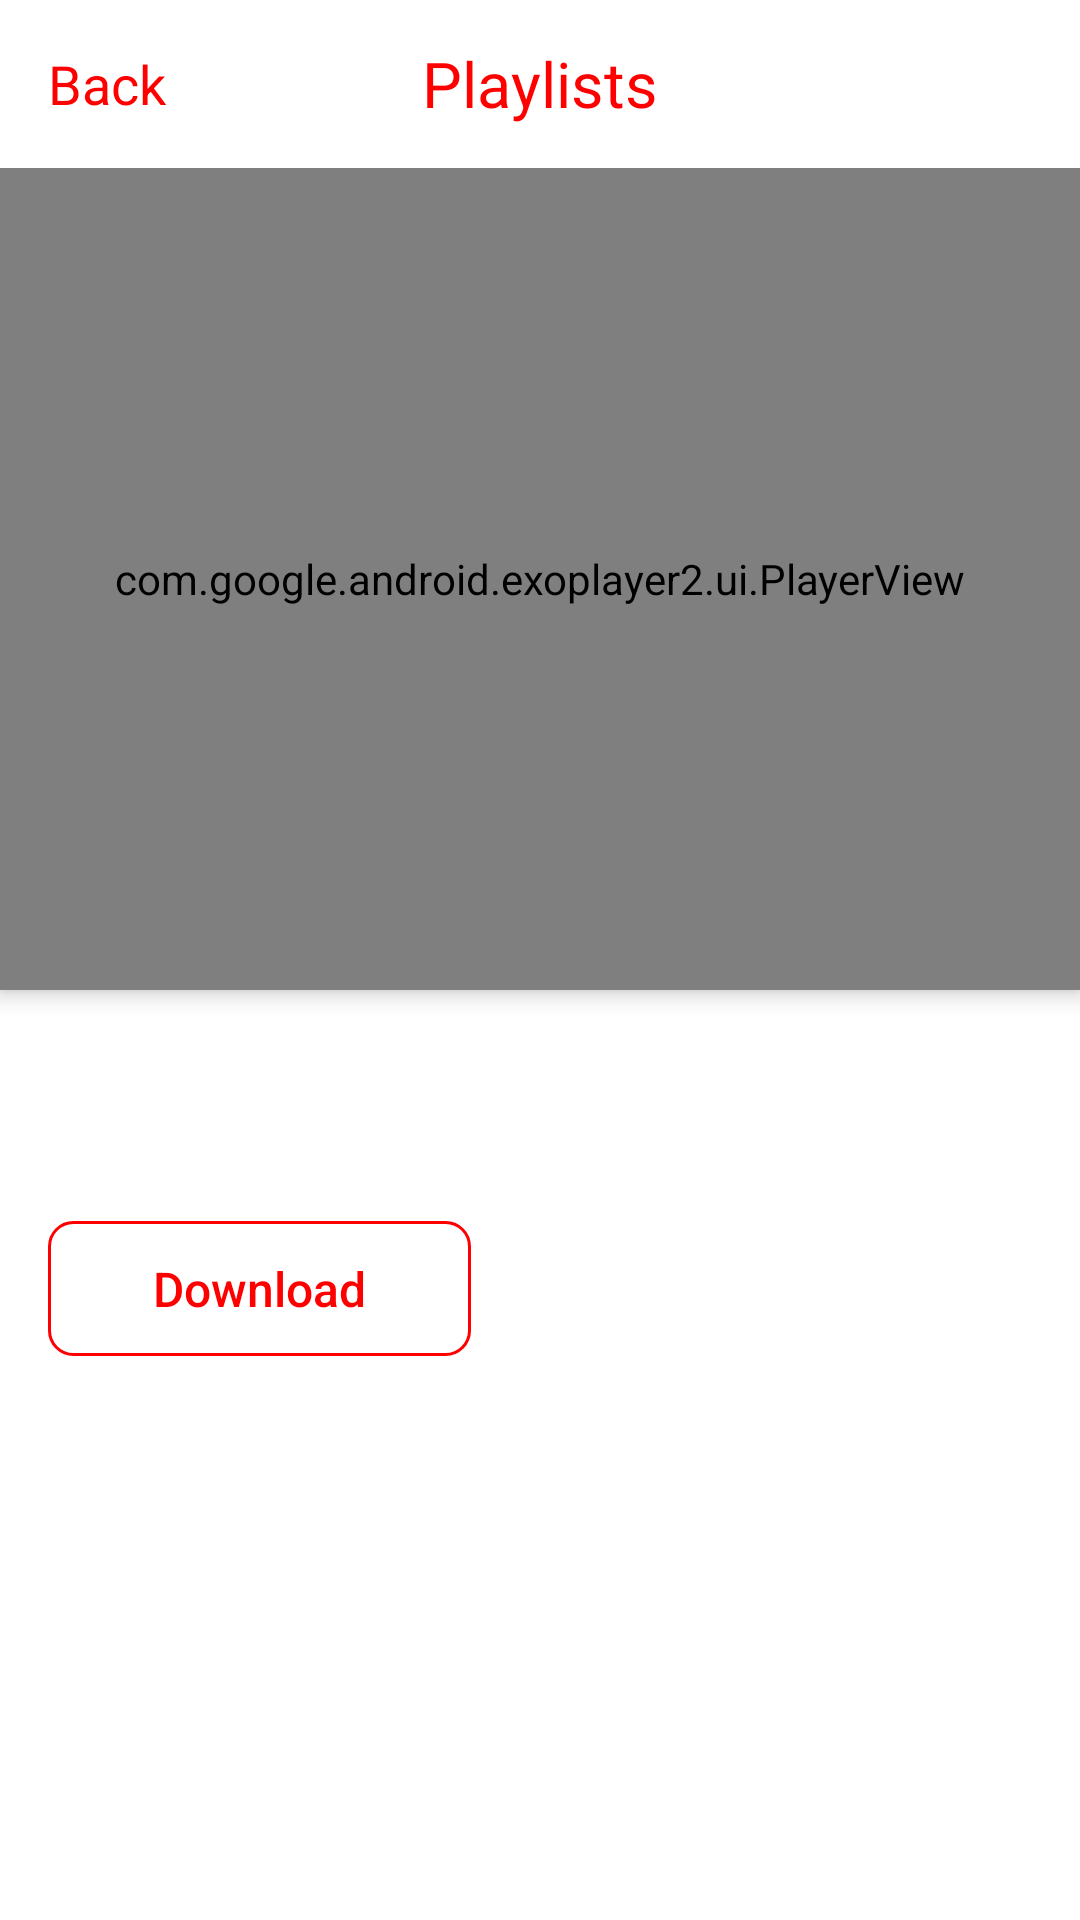

Android layout source for this screen:
<!-- AndroidManifest.xml: application theme Theme.YouTubeApi -->
<!-- res/layout/activity_video.xml -->
<?xml version="1.0" encoding="utf-8"?>
<androidx.coordinatorlayout.widget.CoordinatorLayout xmlns:android="http://schemas.android.com/apk/res/android"
    xmlns:app="http://schemas.android.com/apk/res-auto"
    android:layout_width="match_parent"
    android:layout_height="match_parent"
    xmlns:tools="http://schemas.android.com/tools"
    android:background="@android:color/background_light"
    android:fitsSystemWindows="true"
    android:overScrollMode="never"
    android:paddingBottom="@dimen/main_margin_horizontal"
    android:keepScreenOn="true">

    <com.google.android.material.appbar.AppBarLayout
        android:id="@+id/main.appbar"
        android:layout_width="match_parent"
        android:layout_height="330dp"
        android:fitsSystemWindows="true"
        android:theme="@style/Theme.MaterialComponents.Light.NoActionBar.Bridge">

        <com.google.android.material.appbar.CollapsingToolbarLayout
            android:id="@+id/main.collapsing"
            android:layout_width="match_parent"
            android:layout_height="match_parent"
            android:fitsSystemWindows="true"
            app:contentScrim="?attr/colorPrimary">

            <LinearLayout
                android:layout_width="match_parent"
                android:layout_height="match_parent"
                android:layout_marginTop="?actionBarSize"
                android:background="@color/light_grey"
                android:gravity="center"
                android:orientation="vertical">

                <com.google.android.exoplayer2.ui.PlayerView
                    android:id="@+id/player_view"
                    android:layout_width="match_parent"
                    android:layout_height="match_parent" />

            </LinearLayout>

            <RelativeLayout
                android:layout_width="match_parent"
                android:layout_height="wrap_content">

                <androidx.appcompat.widget.Toolbar
                    android:id="@+id/main.toolbar"
                    android:layout_width="match_parent"
                    android:layout_height="?attr/actionBarSize"
                    android:background="@color/white"
                    android:elevation="1dp"
                    app:popupTheme="@style/Theme.MaterialComponents.NoActionBar.Bridge">

                    <TextView
                        android:id="@+id/tv_back"
                        android:layout_width="wrap_content"
                        android:layout_height="wrap_content"
                        android:layout_marginStart="8dp"
                        android:drawablePadding="5dp"
                        android:text="@string/back"
                        android:textColor="@color/red"
                        android:textSize="18sp"
                        app:drawableStartCompat="@drawable/ic_arrow" />

                    <TextView
                        android:layout_width="wrap_content"
                        android:layout_height="wrap_content"
                        android:layout_gravity="center"
                        android:text="@string/playlists"
                        android:textColor="@color/red"
                        android:textSize="21sp" />

                </androidx.appcompat.widget.Toolbar>

            </RelativeLayout>

        </com.google.android.material.appbar.CollapsingToolbarLayout>

    </com.google.android.material.appbar.AppBarLayout>

    <androidx.core.widget.NestedScrollView
        android:layout_width="match_parent"
        android:layout_height="match_parent"
        android:overScrollMode="never"
        app:layout_behavior="@string/appbar_scrolling_view_behavior">

        <LinearLayout
            android:layout_width="match_parent"
            android:layout_height="match_parent"
            android:layout_marginHorizontal="@dimen/main_margin_horizontal"
            android:layout_marginTop="25dp"
            android:orientation="vertical">

            <TextView
                android:id="@+id/tv_video_title"
                android:layout_width="wrap_content"
                android:layout_height="wrap_content"
                tools:text="Emotional Well-being a Healing Practices for Children"
                android:textColor="@color/black"
                android:textSize="@dimen/playlist_title" />

            <Button
                android:layout_width="141dp"
                android:layout_height="45dp"
                android:layout_marginTop="16dp"
                android:background="@drawable/btn_download_bg"
                android:drawableEnd="@drawable/ic_download"
                android:padding="8dp"
                android:text="@string/download"
                android:textAllCaps="false"
                android:textColor="@color/red"
                android:textSize="@dimen/main_text_size" />

            <TextView
                android:id="@+id/tv_video_description"
                android:layout_width="match_parent"
                android:layout_height="wrap_content"
                android:layout_marginTop="16dp"
                android:lineSpacingExtra="8dp"
                tools:text="Refugee children often have suffered many losses and because of that, they are grieving these losses they're grieving the loss of their home, the loss of the life they knew, the places where they were used to be and that they loved to go. The loss of their friends, and certainly the loss of their family members and loved ones. So naturally they're going to have sadness. Refugee children often have suffered many losses and because of that, they are grieving these losses they're grieving the loss of their home, the loss of the life they knew, the places where they were used to be and that they loved to go. The loss of their friends, and certainly the loss of their family members and loved ones. So naturally they're going to have sadness. Refugee children often have suffered many losses and because of that, they are grieving these losses they're grieving the loss of their home, the loss of the life they knew, the places where they were used to be and that they loved to go. The loss of their friends, and certainly the loss of their family members and loved ones. So naturally they're going to have sadness. In this series, we break down the impact of displacement, instability, violence, and trauma in children, and offer exercises to support children in their healing journey. "
                android:textColor="@color/dark_grey"
                android:textSize="@dimen/main_text_size" />


        </LinearLayout>

    </androidx.core.widget.NestedScrollView>

</androidx.coordinatorlayout.widget.CoordinatorLayout>
<!-- resources referenced by this layout -->
<resources>
  <color name="black">#FF000000</color>
  <color name="dark_grey">#1A1A1A</color>
  <color name="light_grey">#F6F6F6</color>
  <color name="red">#FF0000</color>
  <color name="white">#FFFFFFFF</color>
  <dimen name="main_margin_horizontal">16dp</dimen>
  <dimen name="main_text_size">16sp</dimen>
  <dimen name="playlist_title">27sp</dimen>
  <!-- drawable btn_download_bg (drawable) -->
  <?xml version="1.0" encoding="utf-8"?>
  <shape xmlns:android="http://schemas.android.com/apk/res/android"
      android:shape="rectangle">
  
      <stroke
          android:width="1dp"
          android:color="@color/red" />
  
      <corners android:radius="8dp" />
  
  </shape>
  <string name="back">Back</string>
  <string name="download">Download</string>
  <string name="playlists">Playlists</string>
  <style name="Theme.YouTubeApi" parent="Theme.MaterialComponents.DayNight.NoActionBar.Bridge">
          
          <item name="colorPrimary">@color/purple_500</item>
          <item name="colorPrimaryVariant">@color/purple_700</item>
          <item name="colorOnPrimary">@color/white</item>
          
          <item name="colorSecondary">@color/teal_200</item>
          <item name="colorSecondaryVariant">@color/teal_700</item>
          <item name="colorOnSecondary">@color/black</item>
          
          <item name="android:statusBarColor" tools:targetApi="l">@color/white</item>
          <item name="android:windowLightStatusBar" tools:targetApi="m">true</item>
          
      </style>
  <color name="purple_500">#FF6200EE</color>
  <color name="purple_700">#FF3700B3</color>
  <color name="teal_200">#FF03DAC5</color>
  <color name="teal_700">#FF018786</color>
</resources>
